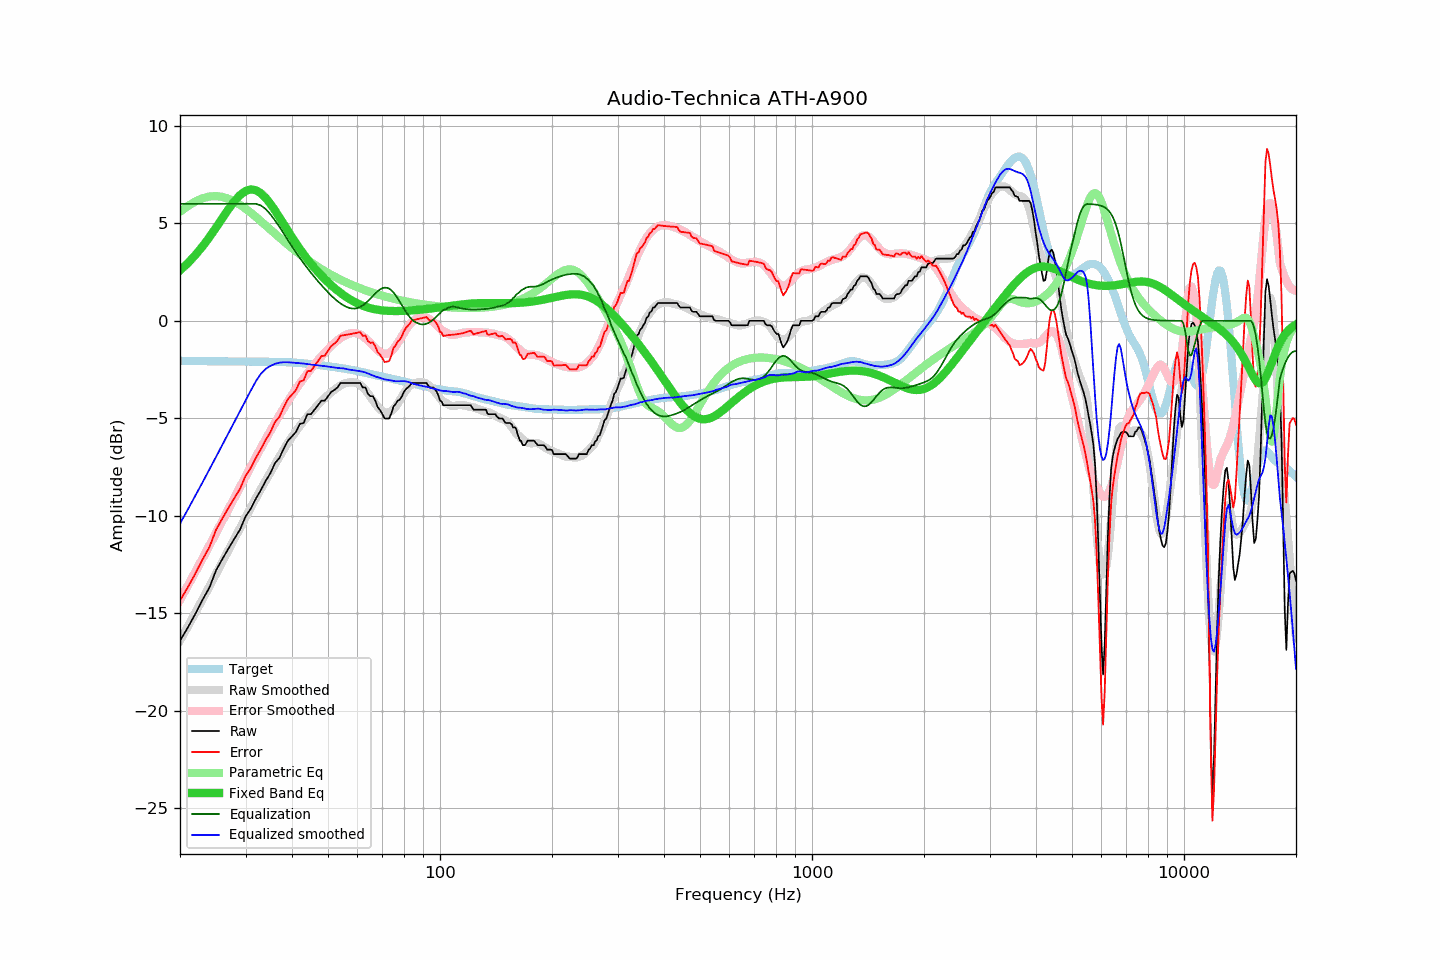

Data behind this chart, as committed beside it:
frequency, raw, error, smoothed, error_smoothed, equalization, parametric_eq, equalized_raw, equalized_smoothed, target
20, -16.41, -14.35, -16.40, -14.31, 6.00, 2.58, -10.41, -10.40, -2.06
21, -15.73, -13.67, -15.68, -13.58, 6.00, 2.96, -9.73, -9.68, -2.06
22, -15.03, -12.96, -14.97, -12.88, 6.00, 3.37, -9.03, -8.97, -2.07
23, -14.31, -12.24, -14.28, -12.19, 6.00, 3.82, -8.31, -8.28, -2.07
24, -13.68, -11.61, -13.62, -11.53, 6.00, 4.29, -7.68, -7.62, -2.07
25, -12.80, -10.72, -12.98, -10.88, 6.00, 4.78, -6.80, -6.98, -2.08
26, -12.22, -10.14, -12.36, -10.26, 6.00, 5.27, -6.22, -6.36, -2.08
27, -11.68, -9.60, -11.76, -9.66, 6.00, 5.72, -5.68, -5.76, -2.08
28, -11.18, -9.09, -11.18, -9.08, 6.00, 6.13, -5.18, -5.18, -2.09
29, -10.71, -8.62, -10.63, -8.52, 6.00, 6.45, -4.71, -4.63, -2.09
30, -10.05, -7.96, -10.09, -7.99, 6.00, 6.66, -4.05, -4.09, -2.09
31, -9.64, -7.55, -9.58, -7.48, 6.00, 6.74, -3.64, -3.58, -2.09
32, -9.12, -7.02, -9.10, -6.99, 6.00, 6.70, -3.12, -3.10, -2.10
33, -8.68, -6.58, -8.63, -6.52, 5.91, 6.54, -2.77, -2.72, -2.10
34, -8.21, -6.11, -8.20, -6.07, 5.73, 6.30, -2.48, -2.47, -2.10
35, -7.82, -5.72, -7.77, -5.65, 5.46, 6.00, -2.36, -2.31, -2.10
36, -7.30, -5.19, -7.36, -5.24, 5.15, 5.66, -2.15, -2.21, -2.11
37, -7.04, -4.93, -6.97, -4.85, 4.82, 5.31, -2.22, -2.15, -2.11
38, -6.56, -4.44, -6.61, -4.48, 4.48, 4.96, -2.08, -2.13, -2.12
39, -6.15, -4.02, -6.26, -4.14, 4.14, 4.62, -2.01, -2.13, -2.13
40, -5.93, -3.79, -5.95, -3.81, 3.81, 4.29, -2.12, -2.14, -2.14
41, -5.70, -3.55, -5.66, -3.50, 3.50, 3.98, -2.20, -2.16, -2.15
42, -5.29, -3.12, -5.39, -3.22, 3.22, 3.68, -2.07, -2.18, -2.17
43, -5.24, -3.06, -5.14, -2.95, 2.95, 3.41, -2.29, -2.19, -2.18
44, -4.79, -2.59, -4.92, -2.70, 2.70, 3.16, -2.09, -2.22, -2.20
45, -4.79, -2.57, -4.70, -2.46, 2.46, 2.92, -2.33, -2.25, -2.22
46, -4.56, -2.32, -4.50, -2.24, 2.24, 2.70, -2.32, -2.27, -2.24
47, -4.33, -2.06, -4.31, -2.02, 2.02, 2.50, -2.31, -2.28, -2.27
48, -4.10, -1.81, -4.13, -1.82, 1.82, 2.31, -2.28, -2.31, -2.29
49, -4.10, -1.79, -3.97, -1.63, 1.63, 2.14, -2.47, -2.33, -2.31
50, -3.87, -1.54, -3.81, -1.46, 1.46, 1.97, -2.41, -2.35, -2.33
51, -3.65, -1.30, -3.67, -1.29, 1.29, 1.82, -2.36, -2.38, -2.35
52, -3.55, -1.17, -3.54, -1.14, 1.14, 1.68, -2.41, -2.40, -2.38
53, -3.42, -1.02, -3.42, -1.01, 1.01, 1.55, -2.41, -2.41, -2.40
54, -3.19, -0.77, -3.32, -0.89, 0.89, 1.43, -2.30, -2.43, -2.42
55, -3.19, -0.74, -3.23, -0.79, 0.79, 1.32, -2.40, -2.44, -2.45
56, -3.19, -0.72, -3.19, -0.72, 0.72, 1.22, -2.47, -2.48, -2.47
57, -3.19, -0.69, -3.17, -0.66, 0.66, 1.12, -2.53, -2.51, -2.50
58, -3.19, -0.67, -3.15, -0.63, 0.63, 1.04, -2.56, -2.53, -2.52
59, -3.19, -0.64, -3.17, -0.63, 0.63, 0.96, -2.56, -2.54, -2.55
60, -3.19, -0.61, -3.22, -0.65, 0.65, 0.89, -2.54, -2.57, -2.58
61, -3.19, -0.58, -3.30, -0.71, 0.71, 0.83, -2.48, -2.59, -2.61
62, -3.42, -0.78, -3.40, -0.79, 0.79, 0.77, -2.63, -2.61, -2.64
63, -3.42, -0.75, -3.54, -0.89, 0.89, 0.72, -2.53, -2.65, -2.67
64, -3.74, -1.04, -3.72, -1.01, 1.01, 0.68, -2.73, -2.70, -2.70
65, -3.87, -1.14, -3.90, -1.14, 1.14, 0.64, -2.73, -2.76, -2.73
66, -3.87, -1.11, -4.09, -1.27, 1.27, 0.61, -2.60, -2.81, -2.76
67, -4.10, -1.31, -4.26, -1.40, 1.40, 0.59, -2.70, -2.86, -2.79
68, -4.43, -1.61, -4.41, -1.52, 1.52, 0.56, -2.91, -2.89, -2.82
69, -4.58, -1.74, -4.54, -1.61, 1.61, 0.55, -2.97, -2.93, -2.84
70, -4.79, -1.92, -4.64, -1.67, 1.67, 0.53, -3.12, -2.97, -2.87
71, -5.01, -2.12, -4.70, -1.70, 1.70, 0.52, -3.31, -3.01, -2.89
72, -5.01, -2.09, -4.72, -1.69, 1.69, 0.51, -3.32, -3.02, -2.92
73, -5.01, -2.07, -4.70, -1.65, 1.65, 0.51, -3.36, -3.05, -2.94
74, -4.74, -1.77, -4.63, -1.57, 1.57, 0.50, -3.17, -3.06, -2.97
75, -4.39, -1.40, -4.53, -1.45, 1.45, 0.50, -2.94, -3.09, -2.99
76, -4.27, -1.25, -4.41, -1.30, 1.30, 0.50, -2.97, -3.10, -3.02
77, -4.10, -1.06, -4.24, -1.14, 1.14, 0.50, -2.96, -3.10, -3.04
78, -4.04, -0.97, -4.06, -0.96, 0.96, 0.50, -3.08, -3.10, -3.07
79, -3.87, -0.78, -3.88, -0.79, 0.79, 0.50, -3.08, -3.10, -3.09
... 553 more rows
